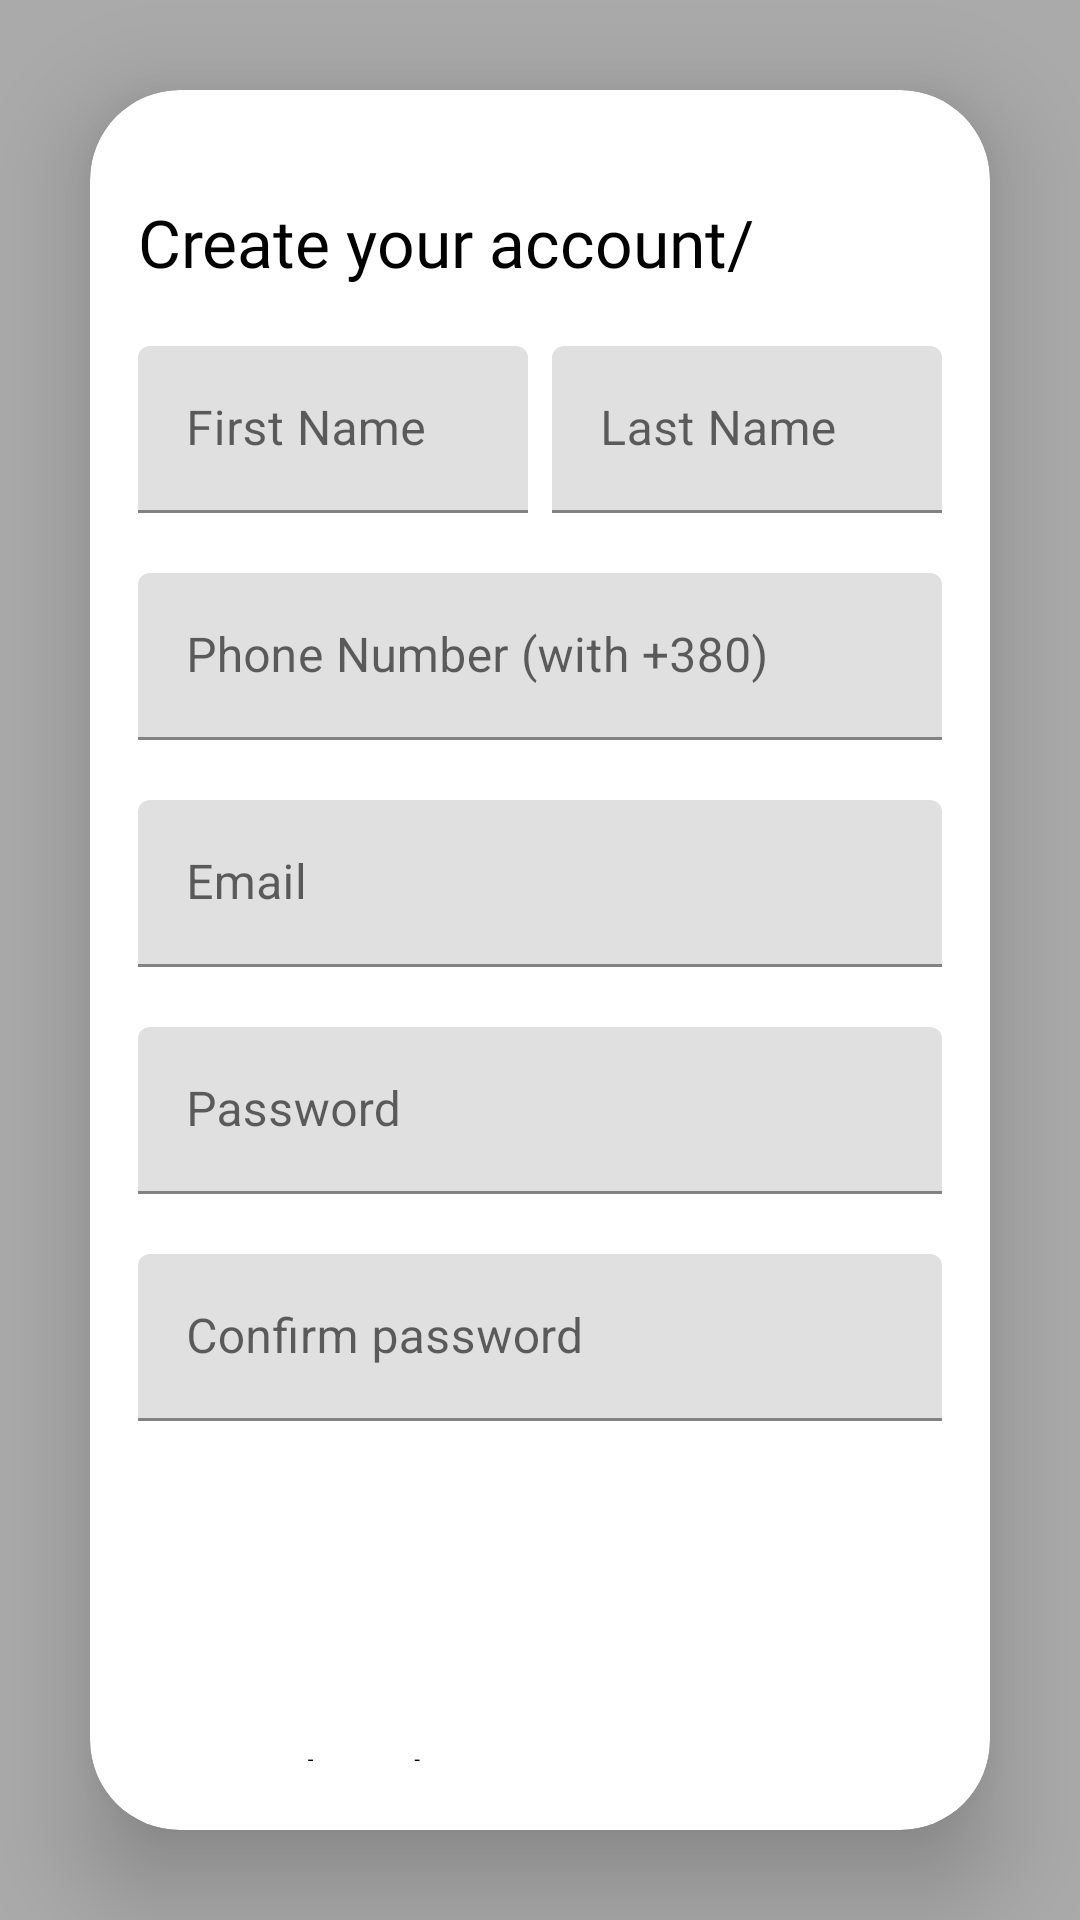

This screen was rendered from an Android layout file. Write that file and the resources it references.
<!-- AndroidManifest.xml: application theme AndroidTaxiApp2 -->
<!-- res/layout/register_layout.xml -->
<?xml version="1.0" encoding="utf-8"?>
<LinearLayout xmlns:android="http://schemas.android.com/apk/res/android"
    xmlns:app="http://schemas.android.com/apk/res-auto"
    xmlns:tools="http://schemas.android.com/tools"
    android:layout_width="match_parent"
    android:layout_height="match_parent"
    android:background="@android:color/darker_gray"
    android:gravity="center">

    <androidx.cardview.widget.CardView
        android:layout_width="match_parent"
        android:layout_height="wrap_content"
        android:layout_margin="30dp"
        app:cardCornerRadius="30dp"
        app:cardElevation="20dp">
        <LinearLayout
            android:layout_width="match_parent"
            android:layout_height="match_parent"
            android:orientation="vertical"
            android:layout_gravity="center_horizontal">

            <LinearLayout
                android:layout_width="match_parent"
                android:layout_height="wrap_content"
                android:orientation="vertical"
                android:layout_marginTop="20dp"
                android:padding="16dp">

                <TextView
                    android:layout_width="match_parent"
                    android:layout_height="wrap_content"
                    android:text="@string/register_text"
                    android:textColor="@android:color/black"
                    android:fontFamily="@font/move"
                    android:textSize="22sp" />

                <LinearLayout
                    android:layout_marginTop="20dp"
                    android:layout_marginBottom="20dp"
                    android:layout_width="match_parent"
                    android:layout_height="wrap_content"
                    android:orientation="horizontal"
                    android:weightSum="2">

                    <com.google.android.material.textfield.TextInputLayout
                        android:layout_width="0dp"
                        android:layout_weight="1"
                        android:layout_marginRight="4dp"
                        android:layout_height="wrap_content">

                        <com.google.android.material.textfield.TextInputEditText
                            android:id="@+id/edt_first_name"
                            android:layout_width="match_parent"
                            android:layout_height="wrap_content"
                            android:hint="@string/first_name"/>

                    </com.google.android.material.textfield.TextInputLayout>

                    <com.google.android.material.textfield.TextInputLayout
                        android:layout_width="0dp"
                        android:layout_weight="1"
                        android:layout_marginLeft="4dp"
                        android:layout_height="wrap_content">

                        <com.google.android.material.textfield.TextInputEditText
                            android:id="@+id/edt_last_name"
                            android:layout_width="match_parent"
                            android:layout_height="wrap_content"
                            android:hint="@string/last_name"/>

                    </com.google.android.material.textfield.TextInputLayout>

                </LinearLayout>
                <com.google.android.material.textfield.TextInputLayout
                    android:layout_width="match_parent"
                    android:layout_height="wrap_content"
                    android:layout_marginBottom="20dp">

                    <com.google.android.material.textfield.TextInputEditText
                        android:id="@+id/edt_phone_number"
                        android:layout_width="match_parent"
                        android:layout_height="wrap_content"
                        android:hint="@string/phone_number"/>

                </com.google.android.material.textfield.TextInputLayout>

                <com.google.android.material.textfield.TextInputLayout
                    android:layout_width="match_parent"
                    android:layout_height="wrap_content"
                    android:layout_marginBottom="20dp">

                    <com.google.android.material.textfield.TextInputEditText
                        android:id="@+id/edt_email_text"
                        android:layout_width="match_parent"
                        android:layout_height="wrap_content"
                        android:hint="@string/email_text"/>

                </com.google.android.material.textfield.TextInputLayout>

                <com.google.android.material.textfield.TextInputLayout
                    android:layout_width="match_parent"
                    android:layout_height="wrap_content"
                    android:layout_marginBottom="20dp">

                    <com.google.android.material.textfield.TextInputEditText
                        android:id="@+id/edt_password_text"
                        android:layout_width="match_parent"
                        android:layout_height="wrap_content"
                        android:hint="@string/password_text"/>

                </com.google.android.material.textfield.TextInputLayout>

                <com.google.android.material.textfield.TextInputLayout
                    android:layout_width="match_parent"
                    android:layout_height="wrap_content"
                    android:layout_marginBottom="20dp">

                    <com.google.android.material.textfield.TextInputEditText
                        android:id="@+id/edt_confirm_password_text"
                        android:layout_width="match_parent"
                        android:layout_height="wrap_content"
                        android:hint="@string/confirm_password_text"/>

                </com.google.android.material.textfield.TextInputLayout>
            </LinearLayout>
            <Button
                android:layout_alignParentBottom="true"
                android:id="@+id/btn_register"
                android:layout_width="match_parent"
                android:layout_height="wrap_content"
                android:layout_marginHorizontal="10dp"
                style="@style/Widget.MaterialComponents.Button"
                app:cornerRadius="20dp"
                android:text = "@string/continue_text"/>

            <TextView
                android:id="@+id/login_redirect_text"
                android:layout_width="wrap_content"
                android:layout_height="wrap_content"
                android:text="@string/login_redirect_text"
                android:layout_gravity="center"
                android:padding="3dp"
                android:textColor="@color/black"
                android:textSize="18sp"
                android:layout_marginVertical="20dp"
                />
        </LinearLayout>


    </androidx.cardview.widget.CardView>

</LinearLayout>
<!-- resources referenced by this layout -->
<resources>
  <color name="black">#FF000000</color>
  <string name="confirm_password_text">Confirm password</string>
  <string name="continue_text">Continue</string>
  <string name="email_text">Email</string>
  <string name="first_name">First Name</string>
  <string name="last_name">Last Name</string>
  <string name="login_redirect_text">Already an user? Login</string>
  <string name="password_text">Password</string>
  <string name="phone_number">Phone Number (with +380)</string>
  <string name="register_text">Create your account/</string>
  <style name="AndroidTaxiApp2" parent="Theme.MaterialComponents.Light.NoActionBar">
          <item name="colorPrimary">@color/colorPrimary</item>
          <item name="colorPrimaryDark">@color/colorPrimaryDark</item>
          <item name="colorAccent">@color/colorAccent</item>
          <item name="alertDialogTheme">@color/black</item>
      </style>
  <color name="colorPrimary">@color/blue_1</color>
  <color name="colorPrimaryDark">@color/blue_1</color>
  <color name="colorAccent">@color/blue_5</color>
  <color name="blue_1">#00101f</color>
  <color name="blue_5">#0078ff</color>
</resources>
